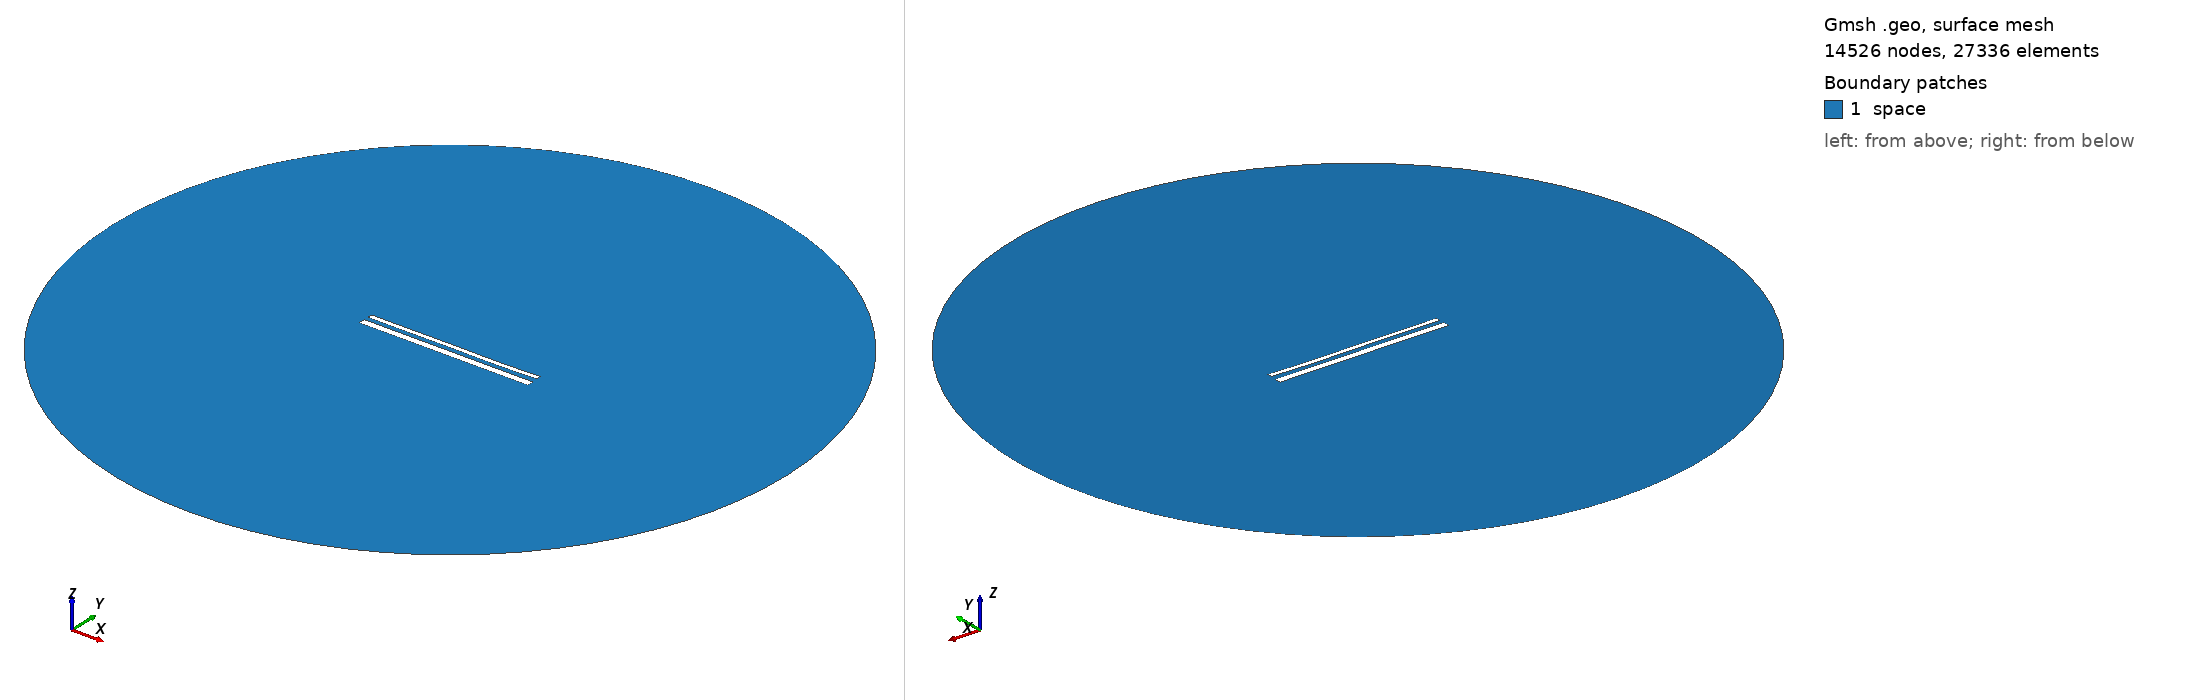

Gmsh geometry script, surface-meshed: 14526 nodes, 27336 surface elements. Boundary patches (legend numbers): 1 space. Left view from above one corner, right view from below the opposite corner. Legend entries are the model's physical surfaces. The drawing asked Gmsh for element sizes between 1% and 20% of the model's largest extent; the script's own settings can give other sizes.

=== 15417.geo (drawn) ===
//---------------------------------------
// Geometry kernel
//---------------------------------------

SetFactory("OpenCASCADE");



//---------------------------------------
// Parameters of the geometry
//---------------------------------------

// Overetch of the upper plate
overetch = 0.5;

// Distance between the plates
distance = 2.5;

// Discretization over the x axis (for the deformation)
nx = 50; 

// Length of the plate
L = 100 - overetch; 

// Number of modes
n = 4; 

// 1st mode coefficient
coeff(1) = 0.07499999999999998;
beta(1) = 0.596864 * 3.1415926535 / L;

// 2nd mode coefficient
coeff(2) = -0.075;
beta(2) = 1.49418 * 3.1415926535 / L;

// 3rd mode coefficient
coeff(3) = 0.07499999999999998;
beta(3) = 2.50025 * 3.1415926535 / L;

// 4th mode coefficient
coeff(4) = -0.075;
beta(4) = 3.49999 * 3.1415926535 / L;



//---------------------------------------
// Upper plate (deformed rectangle)
//---------------------------------------

// Coordiantes of the upper plate
xmin = -50;
xmax = 50 - overetch;

// Height of the upper plate
yheight = 4 - 2 * overetch;

// Indexes of the points
UpperID[] = {};
LowerID[] = {};
LeftID[] = {};
RightID[] = {};

// Point index
p = 1;

// Horizontal edges
For i In {1:nx}
    x = xmin + (i-1)*(xmax - xmin)/(nx-1);

    y_bottom = distance / 2 + overetch;
    For j In {1:n}
        C = (Cosh(beta(j)*L) + Cos(beta(j)*L)) / (Sinh(beta(j)*L) + Sin(beta(j)*L));
        y_bottom  = y_bottom + coeff(j) * (Cosh(beta(j)*(x+50)) - Cos(beta(j)*(x+50)) - C * (Sinh(beta(j)*(x+50)) - Sin(beta(j)*(x+50))));
    EndFor

    y_top = y_bottom + yheight;

    Point(p) = {x, y_top, 0, 1.0};
    UpperID[i] = p;
    p = p + 1;

    Point(p) = {x, y_bottom, 0, 1.0};
    LowerID[i] = p;
    p = p + 1;
EndFor

// Create point lists
UpperPts[] = {}; LowerPts[] = {};
For i In {1:nx}
  UpperPts[] += {UpperID[i]};
  LowerPts[] += {LowerID[i]};
EndFor

// Build splines
Spline(1) = {UpperPts[]};
Spline(2) = {LowerPts[]};
Line(3) = {LowerPts[nx-1], UpperPts[nx-1]};
Line(4) = {LowerPts[0], UpperPts[0]};

// Build the plane surface
Curve Loop(1) = {2, 3, -1, -4};
Plane Surface(1) = {1};



//---------------------------------------
// Lower plate (rectangle)
//---------------------------------------

// Vertices
Point(1001) = {-50, -1, 0, 1.0};
Point(1002) = { 50, -1, 0, 1.0};
Point(1003) = { 50,  -5, 0, 1.0};
Point(1004) = {-50,  -5, 0, 1.0};

// Edges
Line(5) = {1001, 1002};
Line(6) = {1002, 1003};
Line(7) = {1003, 1004};
Line(8) = {1004, 1001};

// Plane surface
Line Loop(2) = {5, 6, 7, 8};
Plane Surface(2) = {2}; 



//---------------------------------------
// Outer (fictious) boundary
//---------------------------------------

// Points
Point(1005) = {0, 0, 0};       // Center
Point(1006) = {200, 0, 0};     // Start point
Point(1007) = {0, 200, 0};     // 90 degrees
Point(1008) = {-200, 0, 0};    // 180 degrees
Point(1009) = {0, -200, 0};    // 270 degrees

// Circle arcs (each needs start, center, end)
Circle(9) = {1006, 1005, 1007};
Circle(10) = {1007, 1005, 1008};
Circle(11) = {1008, 1005, 1009};
Circle(12) = {1009, 1005, 1006};

// Plane surface for the entire domain
Curve Loop(3) = {9, 10, 11, 12};
Surface(3) = {3};

// Subtract the plates from the whole domain to obtain the actual domain where we want to solve the equations
BooleanDifference{ Surface{3}; Delete; }{ Surface{1}; Surface{2}; Delete; }




//---------------------------------------
// Transfinite Lines/Curves
//---------------------------------------

// Set the number of points on the boundaries
r = 7;

// Plates
Transfinite Curve {1, 2} = 50*r Using Progression 1;
Transfinite Curve {3, 4} = 2*r Using Progression 1;
Transfinite Line {5, 7} = 50*r Using Progression 1;
Transfinite Line {6, 8} = 2*r Using Progression 1;

// Outer boundary
Transfinite Line {9, 10, 11, 12} = 20 Using Progression 1;



//---------------------------------------
// Physical groups
//---------------------------------------                

// Physical curves (boundaries)
Physical Line("force_segment", 10) = {2};
Physical Line("upper_plate", 11) = {1, 3, 4};
Physical Line("lower_plate", 12) = {5, 6, 7, 8};
Physical Line("boundary", 20) = {9, 10, 11, 12};

// Physical Surfaces
Physical Surface("space", 30) = {3};



//---------------------------------------
// 6. Generate the Mesh
//---------------------------------------

// 2D mesh generation
Mesh 2;
